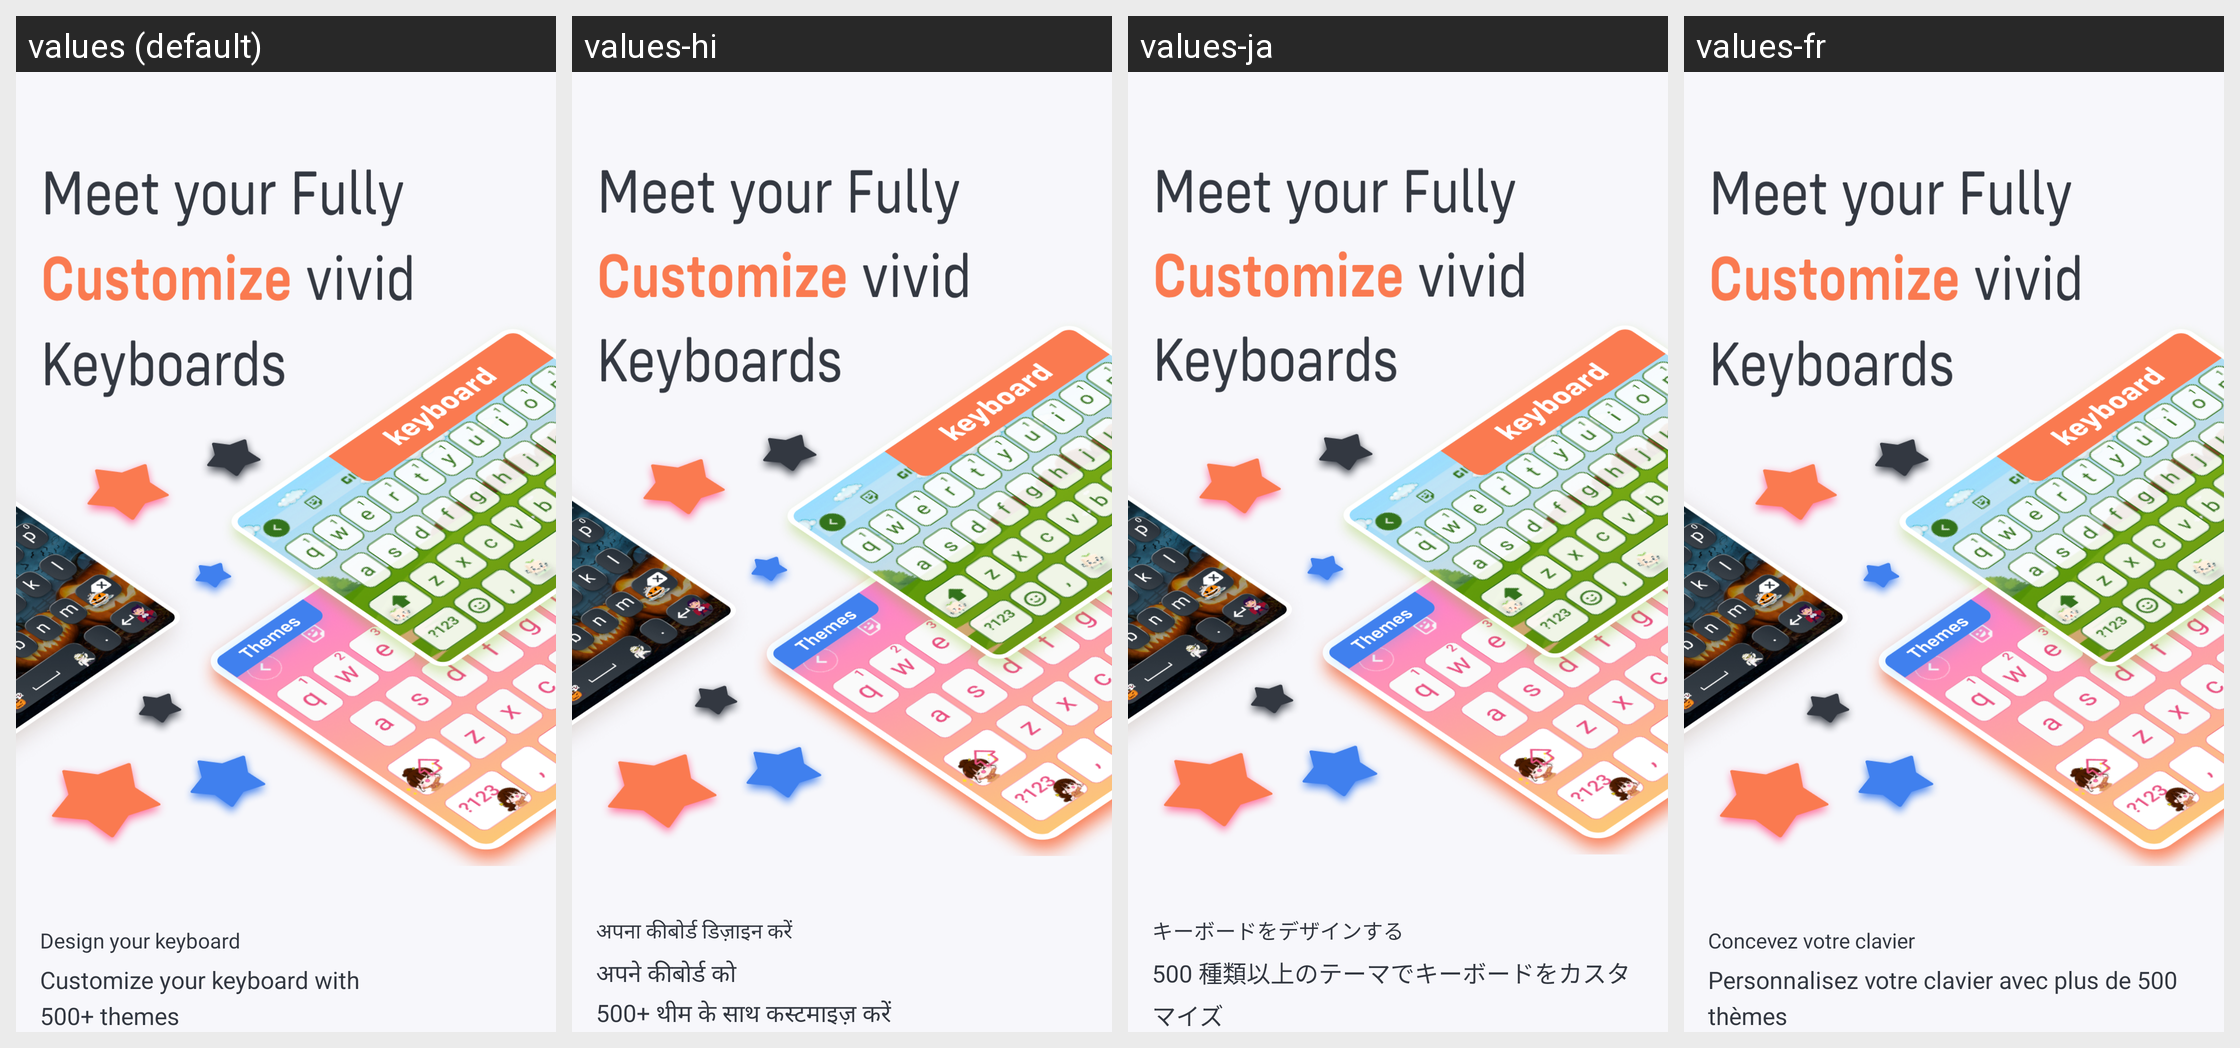

Strings drawn on this Android screen and how each of the app's shown locales translates them:
Android screen res/layout/welcome_slide1.xml rendered under 4 locales, left to right: values (default), values-hi, values-ja, values-fr. Device: Nexus 5 (rendered at 1080×1920; each locale shown at half size, 540×960, under a caption strip naming it); theme Theme.BaseKotlin.
Other locales in the repository, not shown: values-de, values-es, values-in, values-pt.
Strings drawn on this screen, with the default value and each locale's value (text and hints the layout hard-codes, and strings that could not be matched under every locale, appear in the picture but are not listed):

design_your_keyboard
  values: Design your keyboard
  values-hi: अपना कीबोर्ड डिज़ाइन करें
  values-ja: キーボードをデザインする
  values-fr: Concevez votre clavier

customize_your_keyboard_with_500_themes
  values: Customize your keyboard with 
      500+ themes
  values-hi: अपने कीबोर्ड को 
      500+ थीम के साथ कस्टमाइज़ करें
  values-ja: 500 種類以上のテーマでキーボードをカスタマイズ
  values-fr: Personnalisez votre clavier avec plus de 500 thèmes
